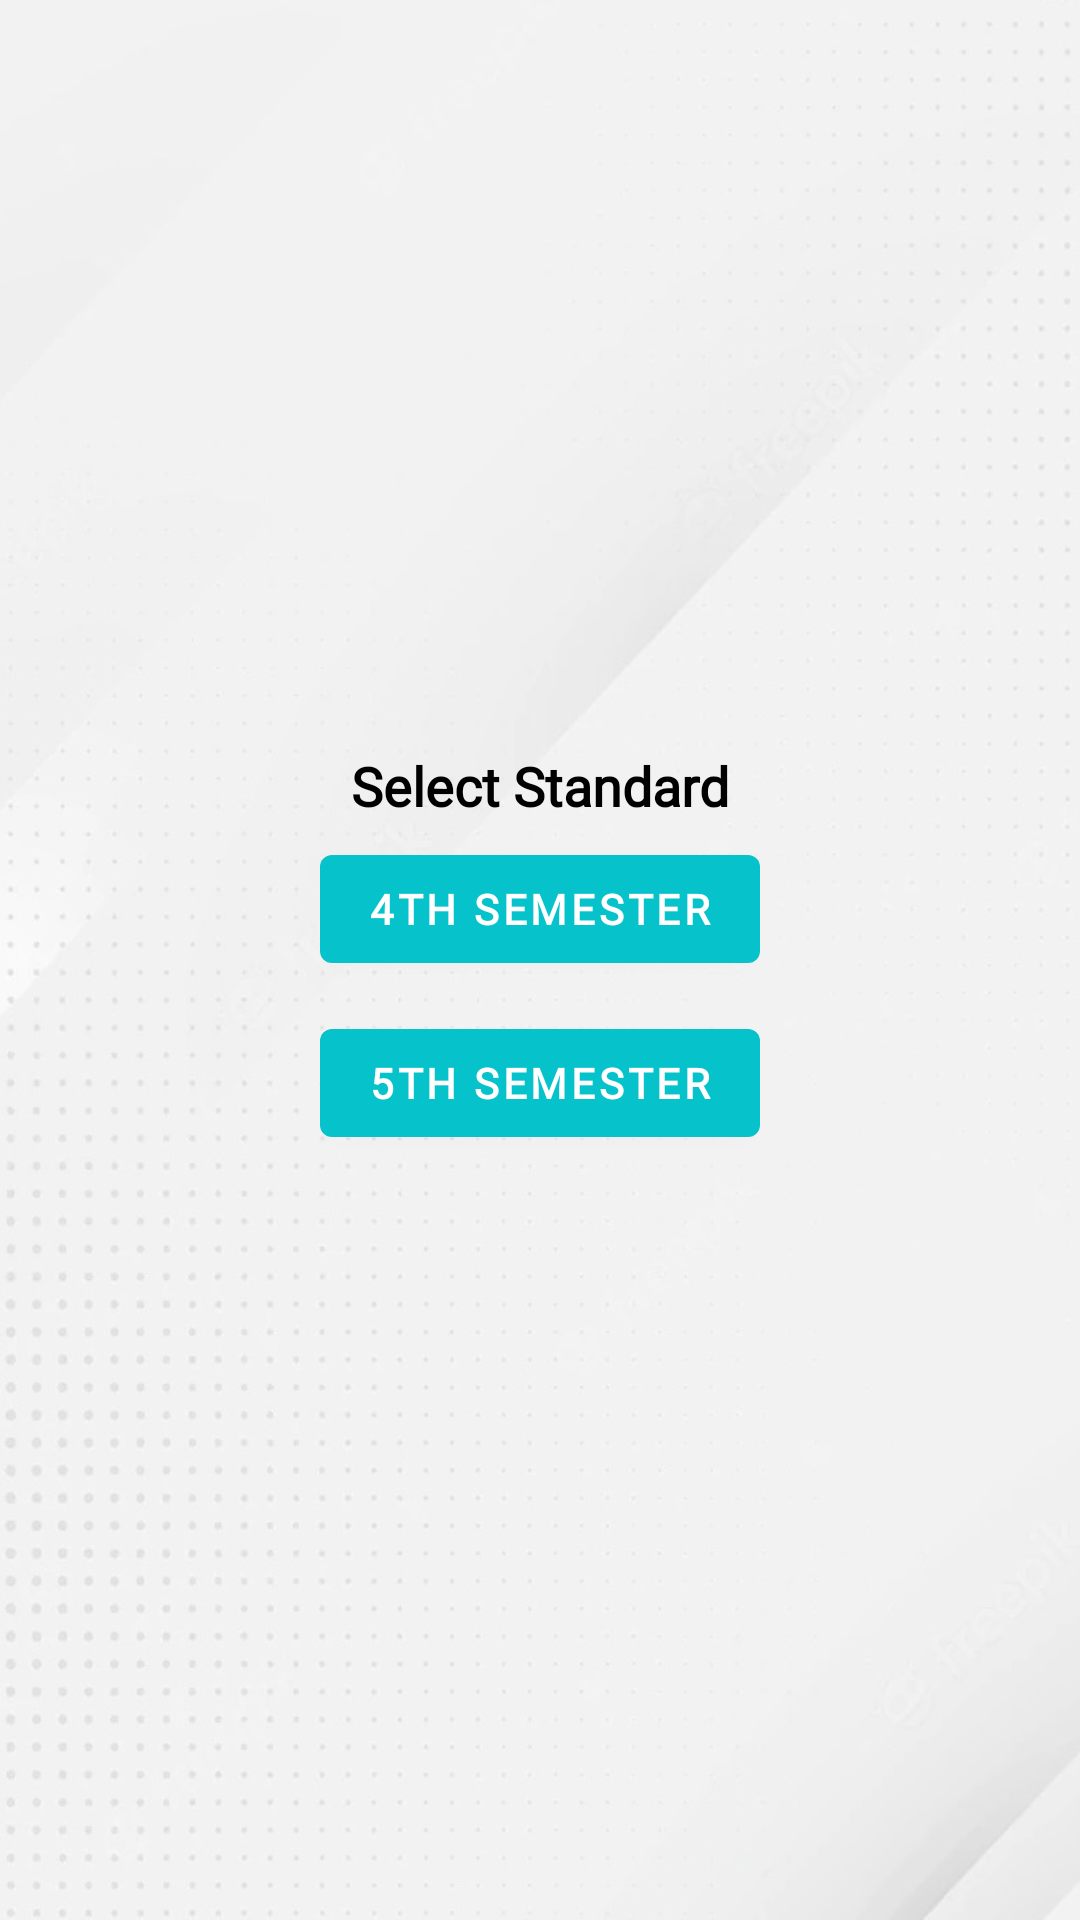

Android layout source for this screen:
<!-- AndroidManifest.xml: application theme Theme.InstituteApplication -->
<!-- res/layout/activity_select_standard.xml -->
<?xml version="1.0" encoding="utf-8"?>
<LinearLayout xmlns:android="http://schemas.android.com/apk/res/android"
    xmlns:app="http://schemas.android.com/apk/res-auto"
    xmlns:tools="http://schemas.android.com/tools"
    android:background="@mipmap/bg"
    android:layout_width="match_parent"
    android:layout_height="match_parent"
    android:gravity="center"
    android:orientation="vertical"
    tools:context=".Select_Standard">
    <TextView
        android:layout_width="wrap_content"
        android:layout_height="wrap_content"
        android:textColor="@color/black"
        android:textSize="18sp"
        android:fontFamily="@font/montserrat_alternates"
        android:textStyle="bold"
        android:text="Select Standard"/>

    <com.google.android.material.button.MaterialButton
        android:layout_width="wrap_content"
        android:layout_height="wrap_content"
        android:text="4th Semester"
        android:id="@+id/sem4_button"
        android:fontFamily="@font/montaga"
        android:textStyle="bold"
        android:layout_margin="5dp"
        />


    <com.google.android.material.button.MaterialButton
        android:layout_width="wrap_content"
        android:layout_height="wrap_content"
        android:text="5th Semester"
        android:fontFamily="@font/montaga"
        android:textStyle="bold"
        android:id="@+id/sem5_button"
        android:layout_margin="5dp"
        />

</LinearLayout>
<!-- resources referenced by this layout -->
<resources>
  <color name="black">#FF000000</color>
  <!-- mipmap bg: jpg bitmap (mipmap-hdpi, 71404 bytes) -->
  <style name="Theme.InstituteApplication" parent="Theme.MaterialComponents.DayNight.NoActionBar">
          
          <item name="colorPrimary">@color/purple_500</item>
          <item name="colorPrimaryVariant">@color/purple_700</item>
          <item name="colorOnPrimary">@color/white</item>
          
          <item name="colorSecondary">@color/teal_200</item>
          <item name="colorSecondaryVariant">@color/teal_700</item>
          <item name="colorOnSecondary">@color/black</item>
          
          <item name="android:statusBarColor" tools:targetApi="l">?attr/colorPrimaryVariant</item>
          
      </style>
  <color name="purple_500">#06c3cb</color>
  <color name="purple_700">#06283D</color>
  <color name="white">#FFFFFFFF</color>
  <color name="teal_200">#FF03DAC5</color>
  <color name="teal_700">#FF018786</color>
</resources>
